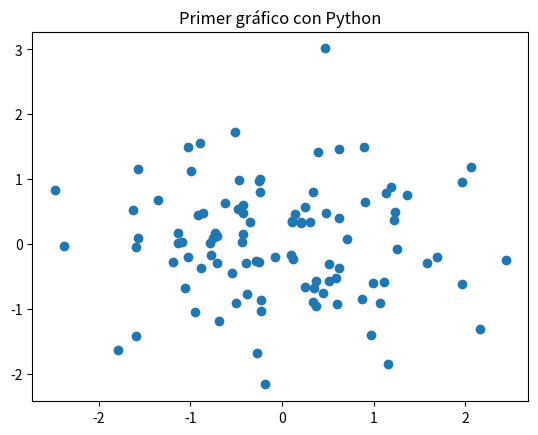

Write the Python code that produced this figure.
# Crear archivo test_analisis.py
import numpy as np
import pandas as pd
import matplotlib.pyplot as plt

# Crear datos de ejemplo
datos = {'x': np.random.randn(100), 'y': np.random.randn(100)}
df = pd.DataFrame(datos)

# Análisis básico
print("Estadísticas básicas:")
print(df.describe())

# Gráfico simple
plt.scatter(df['x'], df['y'])
plt.title('Primer gráfico con Python')
plt.savefig('primer_grafico.png')
print("Gráfico guardado como primer_grafico.png")

